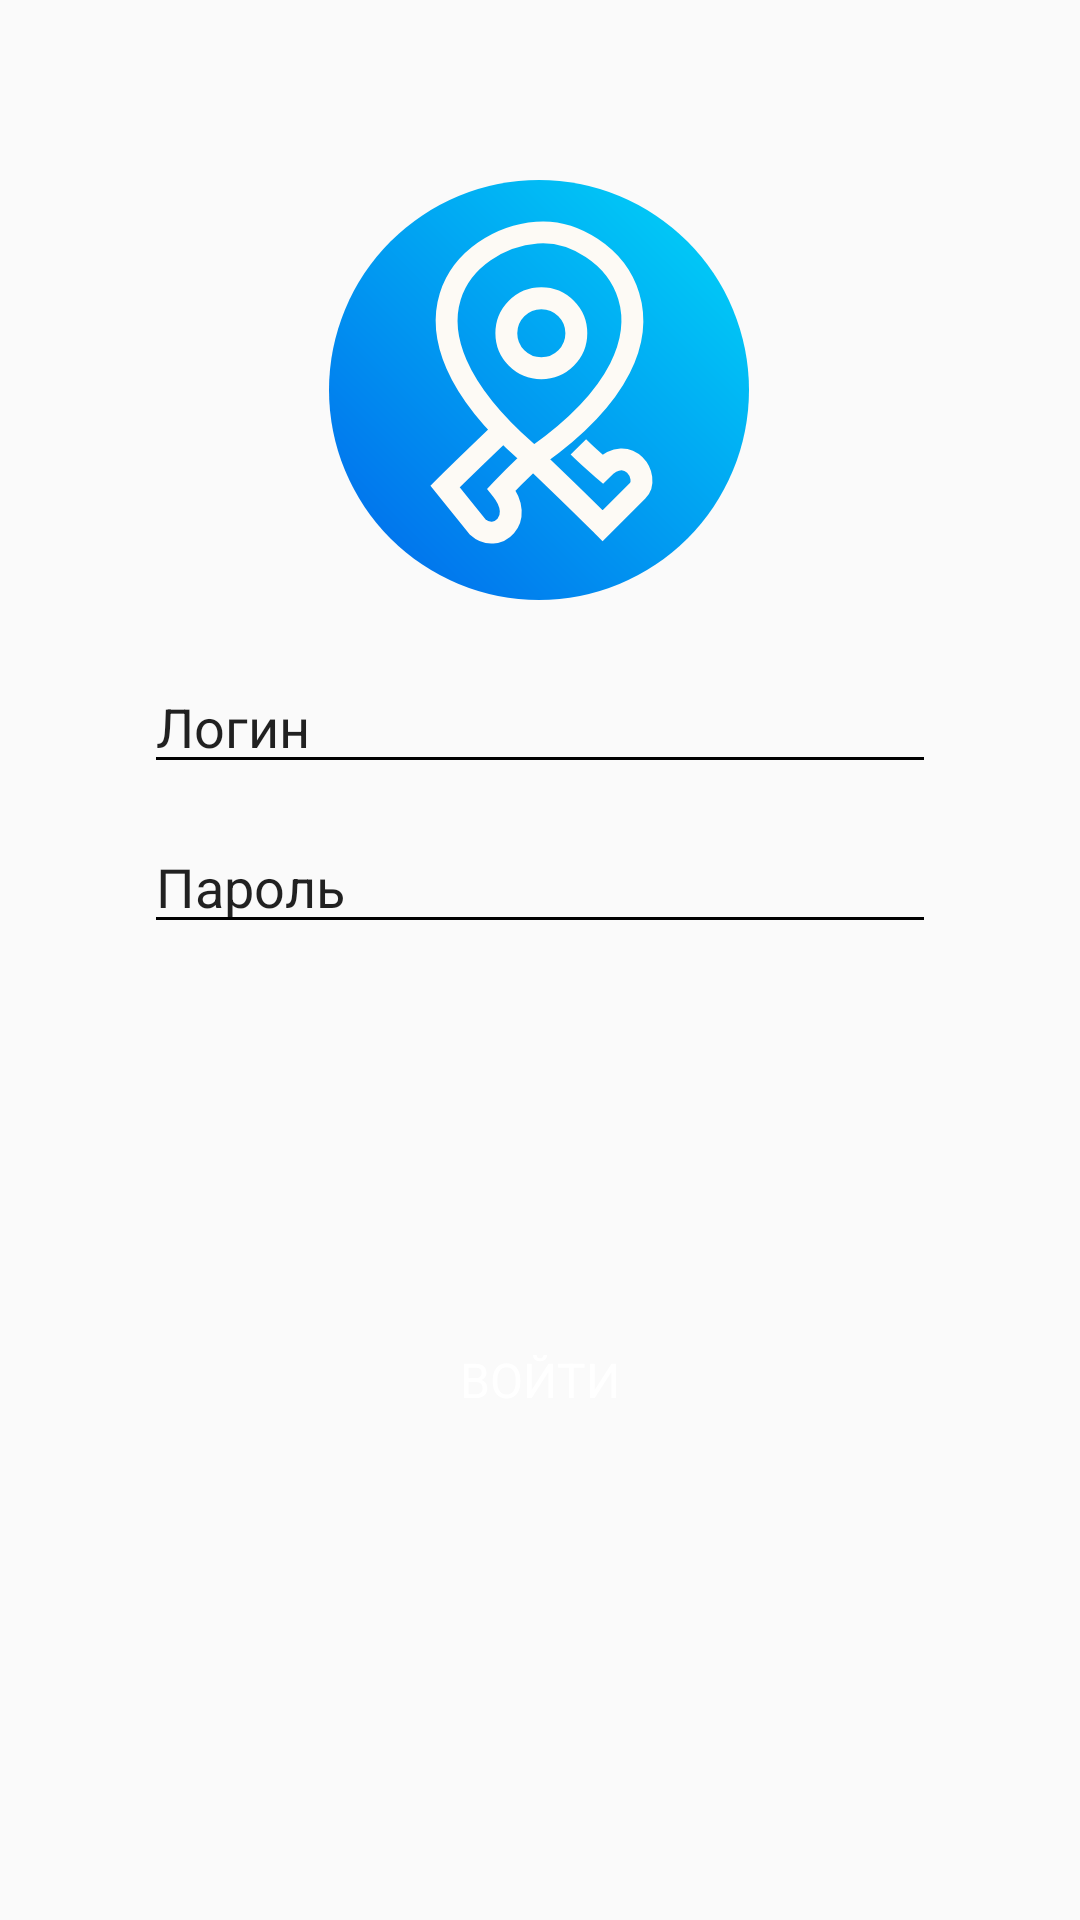

Write the Android layout XML for this screen, with the resource values it uses.
<!-- AndroidManifest.xml: application theme Theme.ProjectExcursions -->
<!-- res/layout/activity_auth.xml -->
<?xml version="1.0" encoding="utf-8"?>
<androidx.constraintlayout.widget.ConstraintLayout
    xmlns:android="http://schemas.android.com/apk/res/android"
    xmlns:app="http://schemas.android.com/apk/res-auto"
    android:layout_width="match_parent"
    android:layout_height="match_parent"
    android:paddingHorizontal="48dp">

    <EditText
        android:id="@+id/input_pass"
        android:layout_width="0dp"
        android:layout_height="wrap_content"
        android:layout_marginTop="12dp"
        android:hint="@string/password_hint"
        android:importantForAutofill="no"
        android:inputType="textPassword"
        app:layout_constraintEnd_toEndOf="parent"
        app:layout_constraintStart_toStartOf="parent"
        app:layout_constraintTop_toBottomOf="@id/input_login" />

    <EditText
        android:id="@+id/input_login"
        android:layout_width="0dp"
        android:layout_height="wrap_content"
        android:layout_marginTop="20dp"
        android:hint="@string/login_hint"
        android:importantForAutofill="no"
        android:inputType="text"
        app:layout_constraintEnd_toEndOf="parent"
        app:layout_constraintStart_toStartOf="parent"
        app:layout_constraintTop_toBottomOf="@id/logo" />

    <ImageView
        android:id="@+id/logo"
        android:layout_width="140dp"
        android:layout_height="140dp"
        android:layout_marginTop="60dp"
        android:contentDescription="@string/logo"
        app:layout_constraintEnd_toEndOf="parent"
        app:layout_constraintHorizontal_bias="0.497"
        app:layout_constraintStart_toStartOf="parent"
        app:layout_constraintTop_toTopOf="parent"
        app:srcCompat="@drawable/ic_app_v3" />

    <Button
        android:id="@+id/buttAuth"
        android:layout_width="0dp"
        android:layout_height="48dp"
        android:layout_marginHorizontal="4dp"
        android:layout_marginBottom="8dp"
        android:text="@string/login_string"
        android:textColor="@color/white"
        android:textSize="16sp"
        android:background="@drawable/border_pattern_2"
        app:layout_constraintEnd_toEndOf="parent"
        app:layout_constraintStart_toStartOf="parent"
        app:layout_constraintBottom_toTopOf="@id/buttReg" />

    <Button
        android:id="@+id/buttReg"
        android:layout_width="0dp"
        android:layout_height="48dp"
        android:layout_marginHorizontal="4dp"
        android:layout_marginBottom="12dp"
        android:background="@drawable/border_pattern_1"
        android:text="@string/reg_string"
        android:textColor="@color/blue"
        android:textSize="16sp"
        app:layout_constraintBottom_toTopOf="@id/buttComeBack"
        app:layout_constraintEnd_toEndOf="parent"
        app:layout_constraintStart_toStartOf="parent" />

    <ImageButton
        android:id="@+id/buttComeBack"
        android:layout_width="48dp"
        android:layout_height="48dp"
        android:layout_marginStart="4dp"
        android:layout_marginBottom="40dp"
        android:background="@android:color/transparent"
        android:contentDescription="@string/come_back"
        android:src="@drawable/ic_come_back"
        app:layout_constraintBottom_toBottomOf="parent"
        app:layout_constraintStart_toStartOf="parent" />

</androidx.constraintlayout.widget.ConstraintLayout>
<!-- resources referenced by this layout -->
<resources>
  <color name="white">#FFFFFFFF</color>
  <!-- drawable border_pattern_1 (drawable) -->
  <?xml version="1.0" encoding="utf-8"?>
  <shape
      xmlns:android="http://schemas.android.com/apk/res/android"
      android:shape="rectangle">
      <corners
          android:radius="12dp"/>
      <solid
          android:color="@android:color/transparent" />
  </shape>
  <!-- drawable border_pattern_2 (drawable) -->
  <?xml version="1.0" encoding="utf-8"?>
  <shape
      xmlns:android="http://schemas.android.com/apk/res/android"
      android:shape="rectangle">
      <corners
          android:radius="8dp"/>
      <gradient
          android:startColor="@color/blue"
          android:endColor="@color/blue"
          android:type="linear"
          android:angle="270" />
  </shape>
  <!-- drawable ic_app_v3 (drawable) -->
  <vector xmlns:android="http://schemas.android.com/apk/res/android"
      xmlns:aapt="http://schemas.android.com/aapt"
      android:width="48dp"
      android:height="48dp"
      android:viewportWidth="48"
      android:viewportHeight="48">
    <group>
      <clip-path
          android:pathData="M0,0h48v48h-48z"/>
      <path
          android:pathData="M24,24m-24,0a24,24 0,1 1,48 0a24,24 0,1 1,-48 0">
        <aapt:attr name="android:fillColor">
          <gradient 
              android:startX="41"
              android:startY="8"
              android:endX="7.5"
              android:endY="42"
              android:type="linear">
            <item android:offset="0" android:color="#FF01C5F6"/>
            <item android:offset="1" android:color="#FF0176ED"/>
          </gradient>
        </aapt:attr>
      </path>
      <path
          android:pathData="M23.766,31.5C43.5,17.5 32.001,5.385 23.766,6.019C15.532,6.652 6,16.5 22.5,31C28.267,36.5 29.267,37.519 31.267,39.519L35.267,35.519C36.767,34.019 34.267,30.019 31.266,33.019C29.5,31.5 28.833,30.833 28.5,30.5M20.219,28.306C20.219,28.306 15.375,32.934 13.271,35.031L16.999,39.656C19.111,41.597 22.515,38.85 19.719,35.381C21.5,33.5 22.524,32.585 22.875,32.236M28.267,17.519C28.267,19.728 26.476,21.519 24.267,21.519C22.058,21.519 20.267,19.728 20.267,17.519C20.267,15.309 22.058,13.519 24.267,13.519C26.476,13.519 28.267,15.309 28.267,17.519Z"
          android:strokeWidth="2.5"
          android:fillColor="#00000000"
          android:strokeColor="#FDFAF5"/>
    </group>
  </vector>
  <!-- drawable ic_come_back (drawable) -->
  <vector xmlns:android="http://schemas.android.com/apk/res/android"
      android:width="24dp"
      android:height="24dp"
      android:viewportWidth="960"
      android:viewportHeight="960">
    <path
        android:pathData="m313,520 l224,224 -57,56 -320,-320 320,-320 57,56 -224,224h487v80L313,520Z"
        android:fillColor="@color/blue"/>
  </vector>
  <string name="come_back">Вернуться</string>
  <string name="login_hint">Логин</string>
  <string name="login_string">Войти</string>
  <string name="logo">Лого</string>
  <string name="password_hint">Пароль</string>
  <string name="reg_string">Зарегистрироваться</string>
  <style name="Theme.ProjectExcursions" parent="Theme.AppCompat.Light.NoActionBar">
          <item name="colorControlNormal">@color/blue</item>
          <item name="colorAccent">@color/blue</item>
          <item name="android:textColorHint">@color/blue</item>
          <item name="fontFamily">@font/app_font2</item>
      </style>
</resources>
